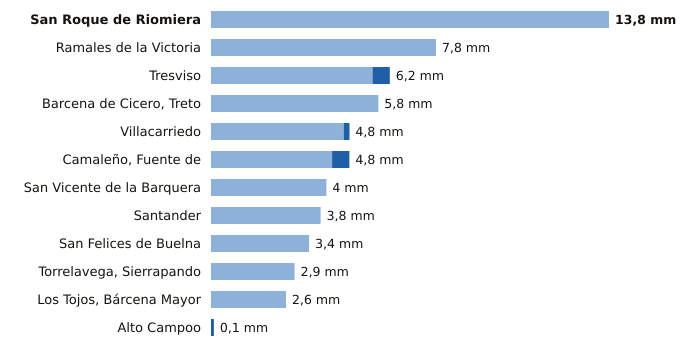

The file beside this chart, header and first rows:
estacion, provincia, indicativo, mm_6_dias_anteriores, mm_hoy, mm_7_dias, horas_de_hoy
San Roque de Riomiera, Cantabria, 1103X, 13.8, 0.0, 13.8, 5
Ramales de la Victoria, Cantabria, 1089U, 7.8, 0.0, 7.8, 6
Tresviso, Cantabria, 1176A, 5.6, 0.6, 6.2, 6
Barcena de Cicero, Treto, Cantabria, 1096X, 5.8, 0.0, 5.8, 6
Villacarriedo, Cantabria, 1124E, 4.6, 0.2, 4.8, 7
Camaleño, Fuente de, Cantabria, 1167B, 4.2, 0.6, 4.8, 7
San Vicente de la Barquera, Cantabria, 1159, 4.0, 0.0, 4.0, 7
Santander, Cantabria, 1111X, 3.8, 0.0, 3.8, 7
San Felices de Buelna, Cantabria, 1152C, 3.4, 0.0, 3.4, 6
Torrelavega, Sierrapando, Cantabria, 1154H, 2.9, 0.0, 2.9, 7
Los Tojos, Bárcena Mayor, Cantabria, 1135C, 2.6, 0.0, 2.6, 7
Alto Campoo, Cantabria, 9001S, 0.0, 0.1, 0.1, 7
